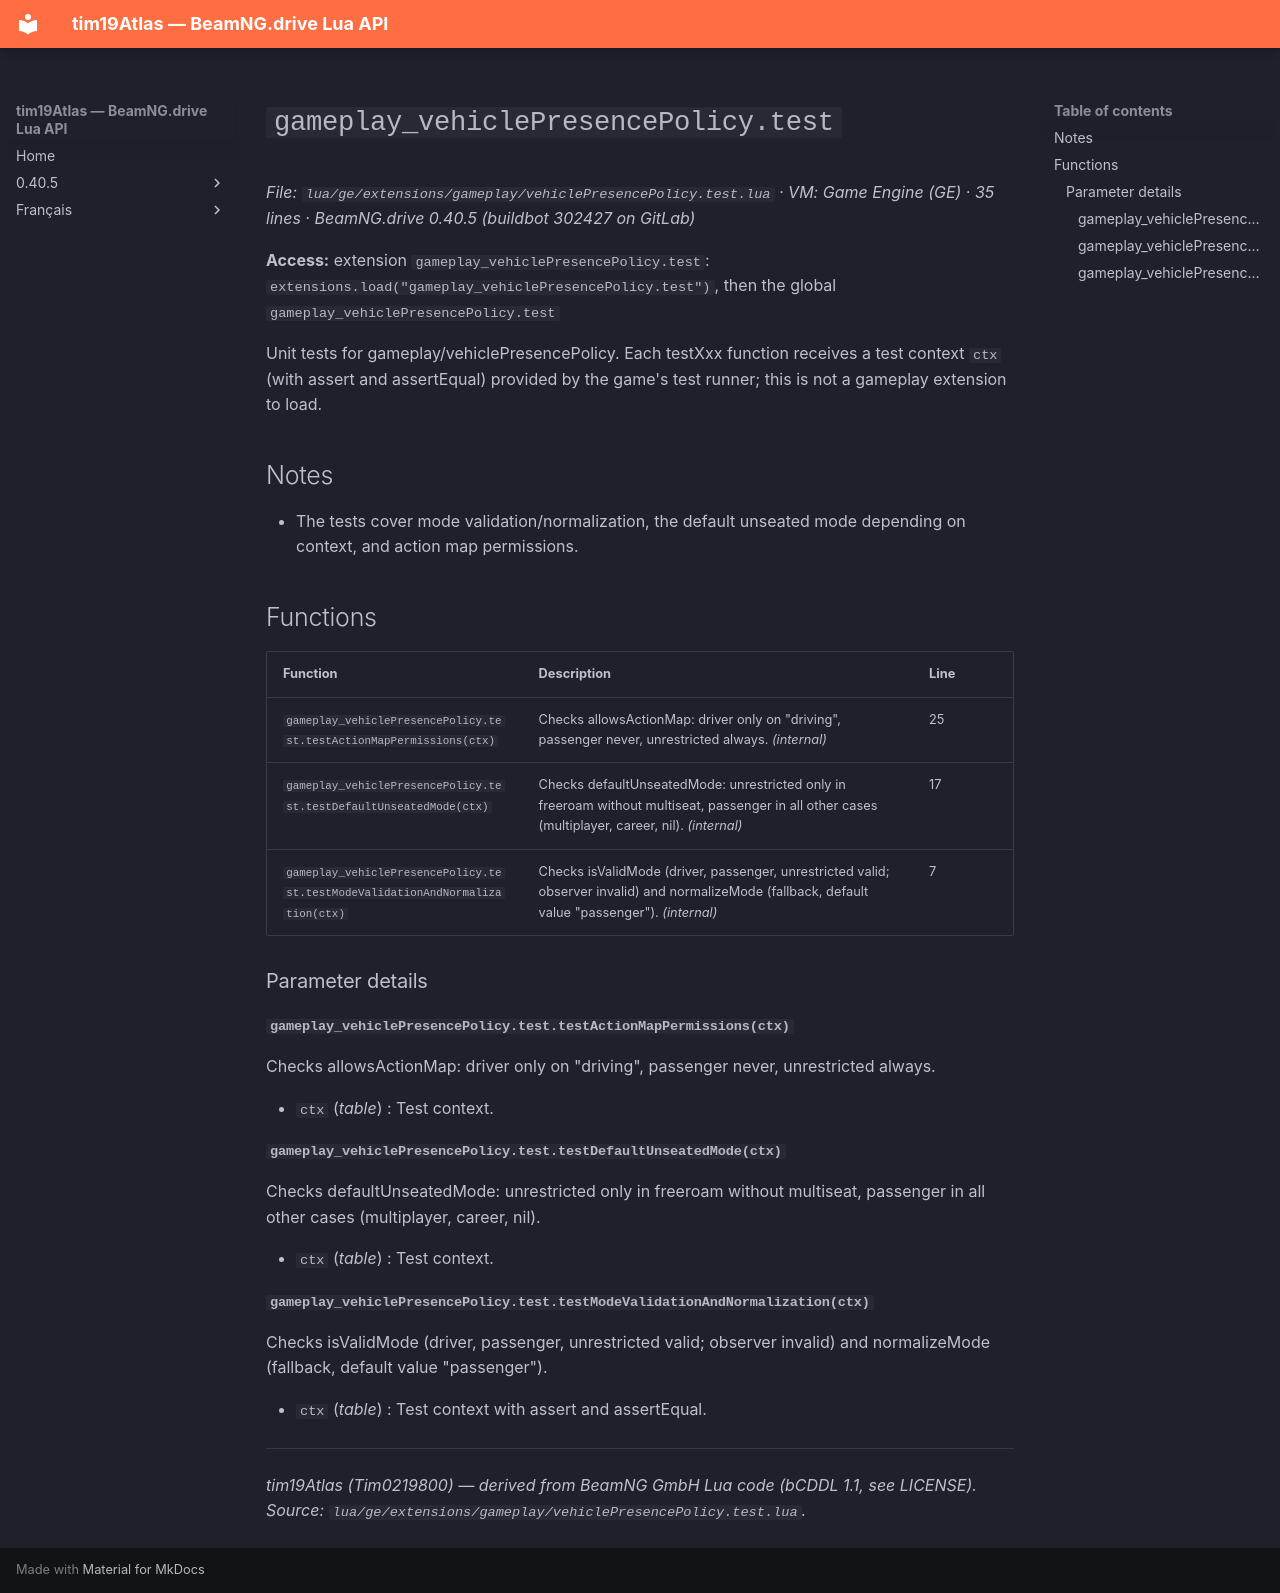

repository: Tim0219800/beamng-lua-atlas · page: 0.40.5/ge/extensions/gameplay/vehiclePresencePolicy.test.html · generator: mkdocs

# `gameplay_vehiclePresencePolicy.test`

*File: `lua/ge/extensions/gameplay/vehiclePresencePolicy.test.lua` · VM: Game Engine (GE) · 35 lines · BeamNG.drive 0.40.5 (buildbot 302427 on GitLab)*

**Access:** extension `gameplay_vehiclePresencePolicy.test`: `extensions.load("gameplay_vehiclePresencePolicy.test")`, then the global `gameplay_vehiclePresencePolicy.test`

Unit tests for gameplay/vehiclePresencePolicy. Each testXxx function receives a test context `ctx` (with assert and assertEqual) provided by the game's test runner; this is not a gameplay extension to load.

## Notes

- The tests cover mode validation/normalization, the default unseated mode depending on context, and action map permissions.

## Functions

| Function | Description | Line |
|---|---|---|
| `gameplay_vehiclePresencePolicy.test.testActionMapPermissions(ctx)` | Checks allowsActionMap: driver only on "driving", passenger never, unrestricted always. *(internal)* | 25 |
| `gameplay_vehiclePresencePolicy.test.testDefaultUnseatedMode(ctx)` | Checks defaultUnseatedMode: unrestricted only in freeroam without multiseat, passenger in all other cases (multiplayer, career, nil). *(internal)* | 17 |
| `gameplay_vehiclePresencePolicy.test.testModeValidationAndNormalization(ctx)` | Checks isValidMode (driver, passenger, unrestricted valid; observer invalid) and normalizeMode (fallback, default value "passenger"). *(internal)* | 7 |

### Parameter details

#### `gameplay_vehiclePresencePolicy.test.testActionMapPermissions(ctx)`

Checks allowsActionMap: driver only on "driving", passenger never, unrestricted always.

- `ctx` (*table*) : Test context.

#### `gameplay_vehiclePresencePolicy.test.testDefaultUnseatedMode(ctx)`

Checks defaultUnseatedMode: unrestricted only in freeroam without multiseat, passenger in all other cases (multiplayer, career, nil).

- `ctx` (*table*) : Test context.

#### `gameplay_vehiclePresencePolicy.test.testModeValidationAndNormalization(ctx)`

Checks isValidMode (driver, passenger, unrestricted valid; observer invalid) and normalizeMode (fallback, default value "passenger").

- `ctx` (*table*) : Test context with assert and assertEqual.

---
*tim19Atlas (Tim0219800) — derived from BeamNG GmbH Lua code (bCDDL 1.1, see LICENSE). Source: `lua/ge/extensions/gameplay/vehiclePresencePolicy.test.lua`.*
